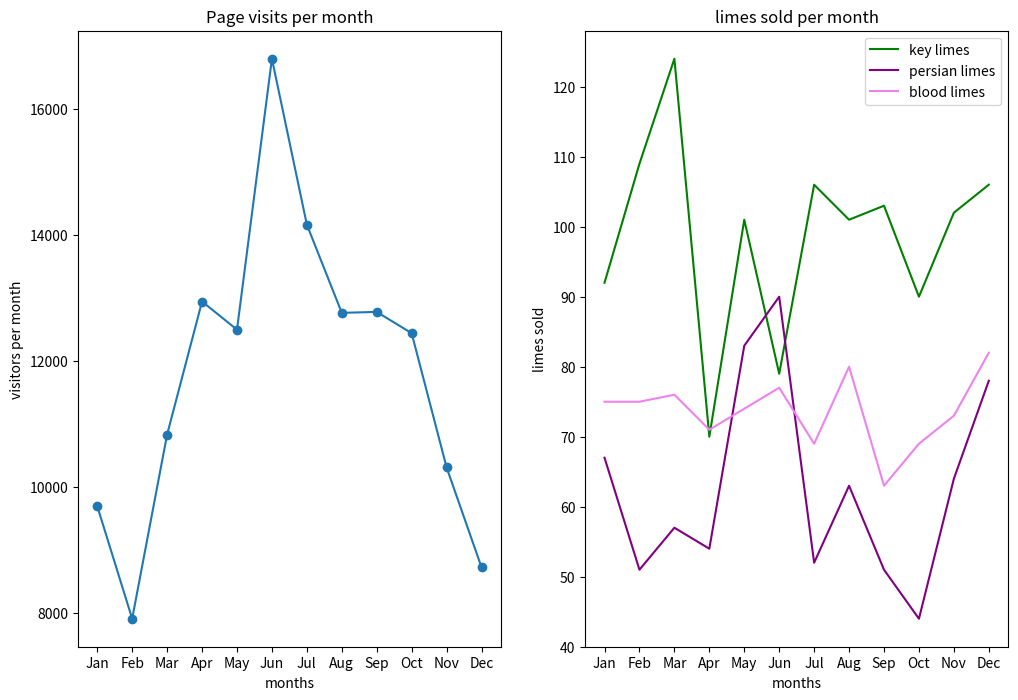

Recreate this plot in Python.

from matplotlib import pyplot as plt

months = ["Jan", "Feb", "Mar", "Apr", "May", "Jun", "Jul", "Aug", "Sep", "Oct", "Nov", "Dec"]

visits_per_month = [9695, 7909, 10831, 12942, 12495, 16794, 14161, 12762, 12777, 12439, 10309, 8724]

# numbers of limes of different species sold each month
key_limes_per_month = [92.0, 109.0, 124.0, 70.0, 101.0, 79.0, 106.0, 101.0, 103.0, 90.0, 102.0, 106.0]
persian_limes_per_month = [67.0, 51.0, 57.0, 54.0, 83.0, 90.0, 52.0, 63.0, 51.0, 44.0, 64.0, 78.0]
blood_limes_per_month = [75.0, 75.0, 76.0, 71.0, 74.0, 77.0, 69.0, 80.0, 63.0, 69.0, 73.0, 82.0]


# create your figure here

plt.figure(figsize = (12, 8))
ax1 = plt.subplot(1,2,1)
x_values = range(len(months))
plt.plot(x_values, visits_per_month, marker = 'o')
plt.xlabel('months')
plt.ylabel('visitors per month')
ax1.set_xticks(x_values)
ax1.set_xticklabels(months)
plt.title('Page visits per month')


ax2  = plt.subplot(1,2,2)
plt.plot(x_values, key_limes_per_month, color=
'green')
plt.plot(x_values, persian_limes_per_month, color = 'purple')
plt.plot(x_values, blood_limes_per_month, color= 'violet')
plt.legend(['key limes', 'persian limes', 'blood limes'])
plt.xlabel('months')
plt.ylabel('limes sold')
ax2.set_xticks(x_values)
ax2.set_xticklabels(months)
plt.title('limes sold per month')

plt.show()
plt.savefig('sublime limes.png')